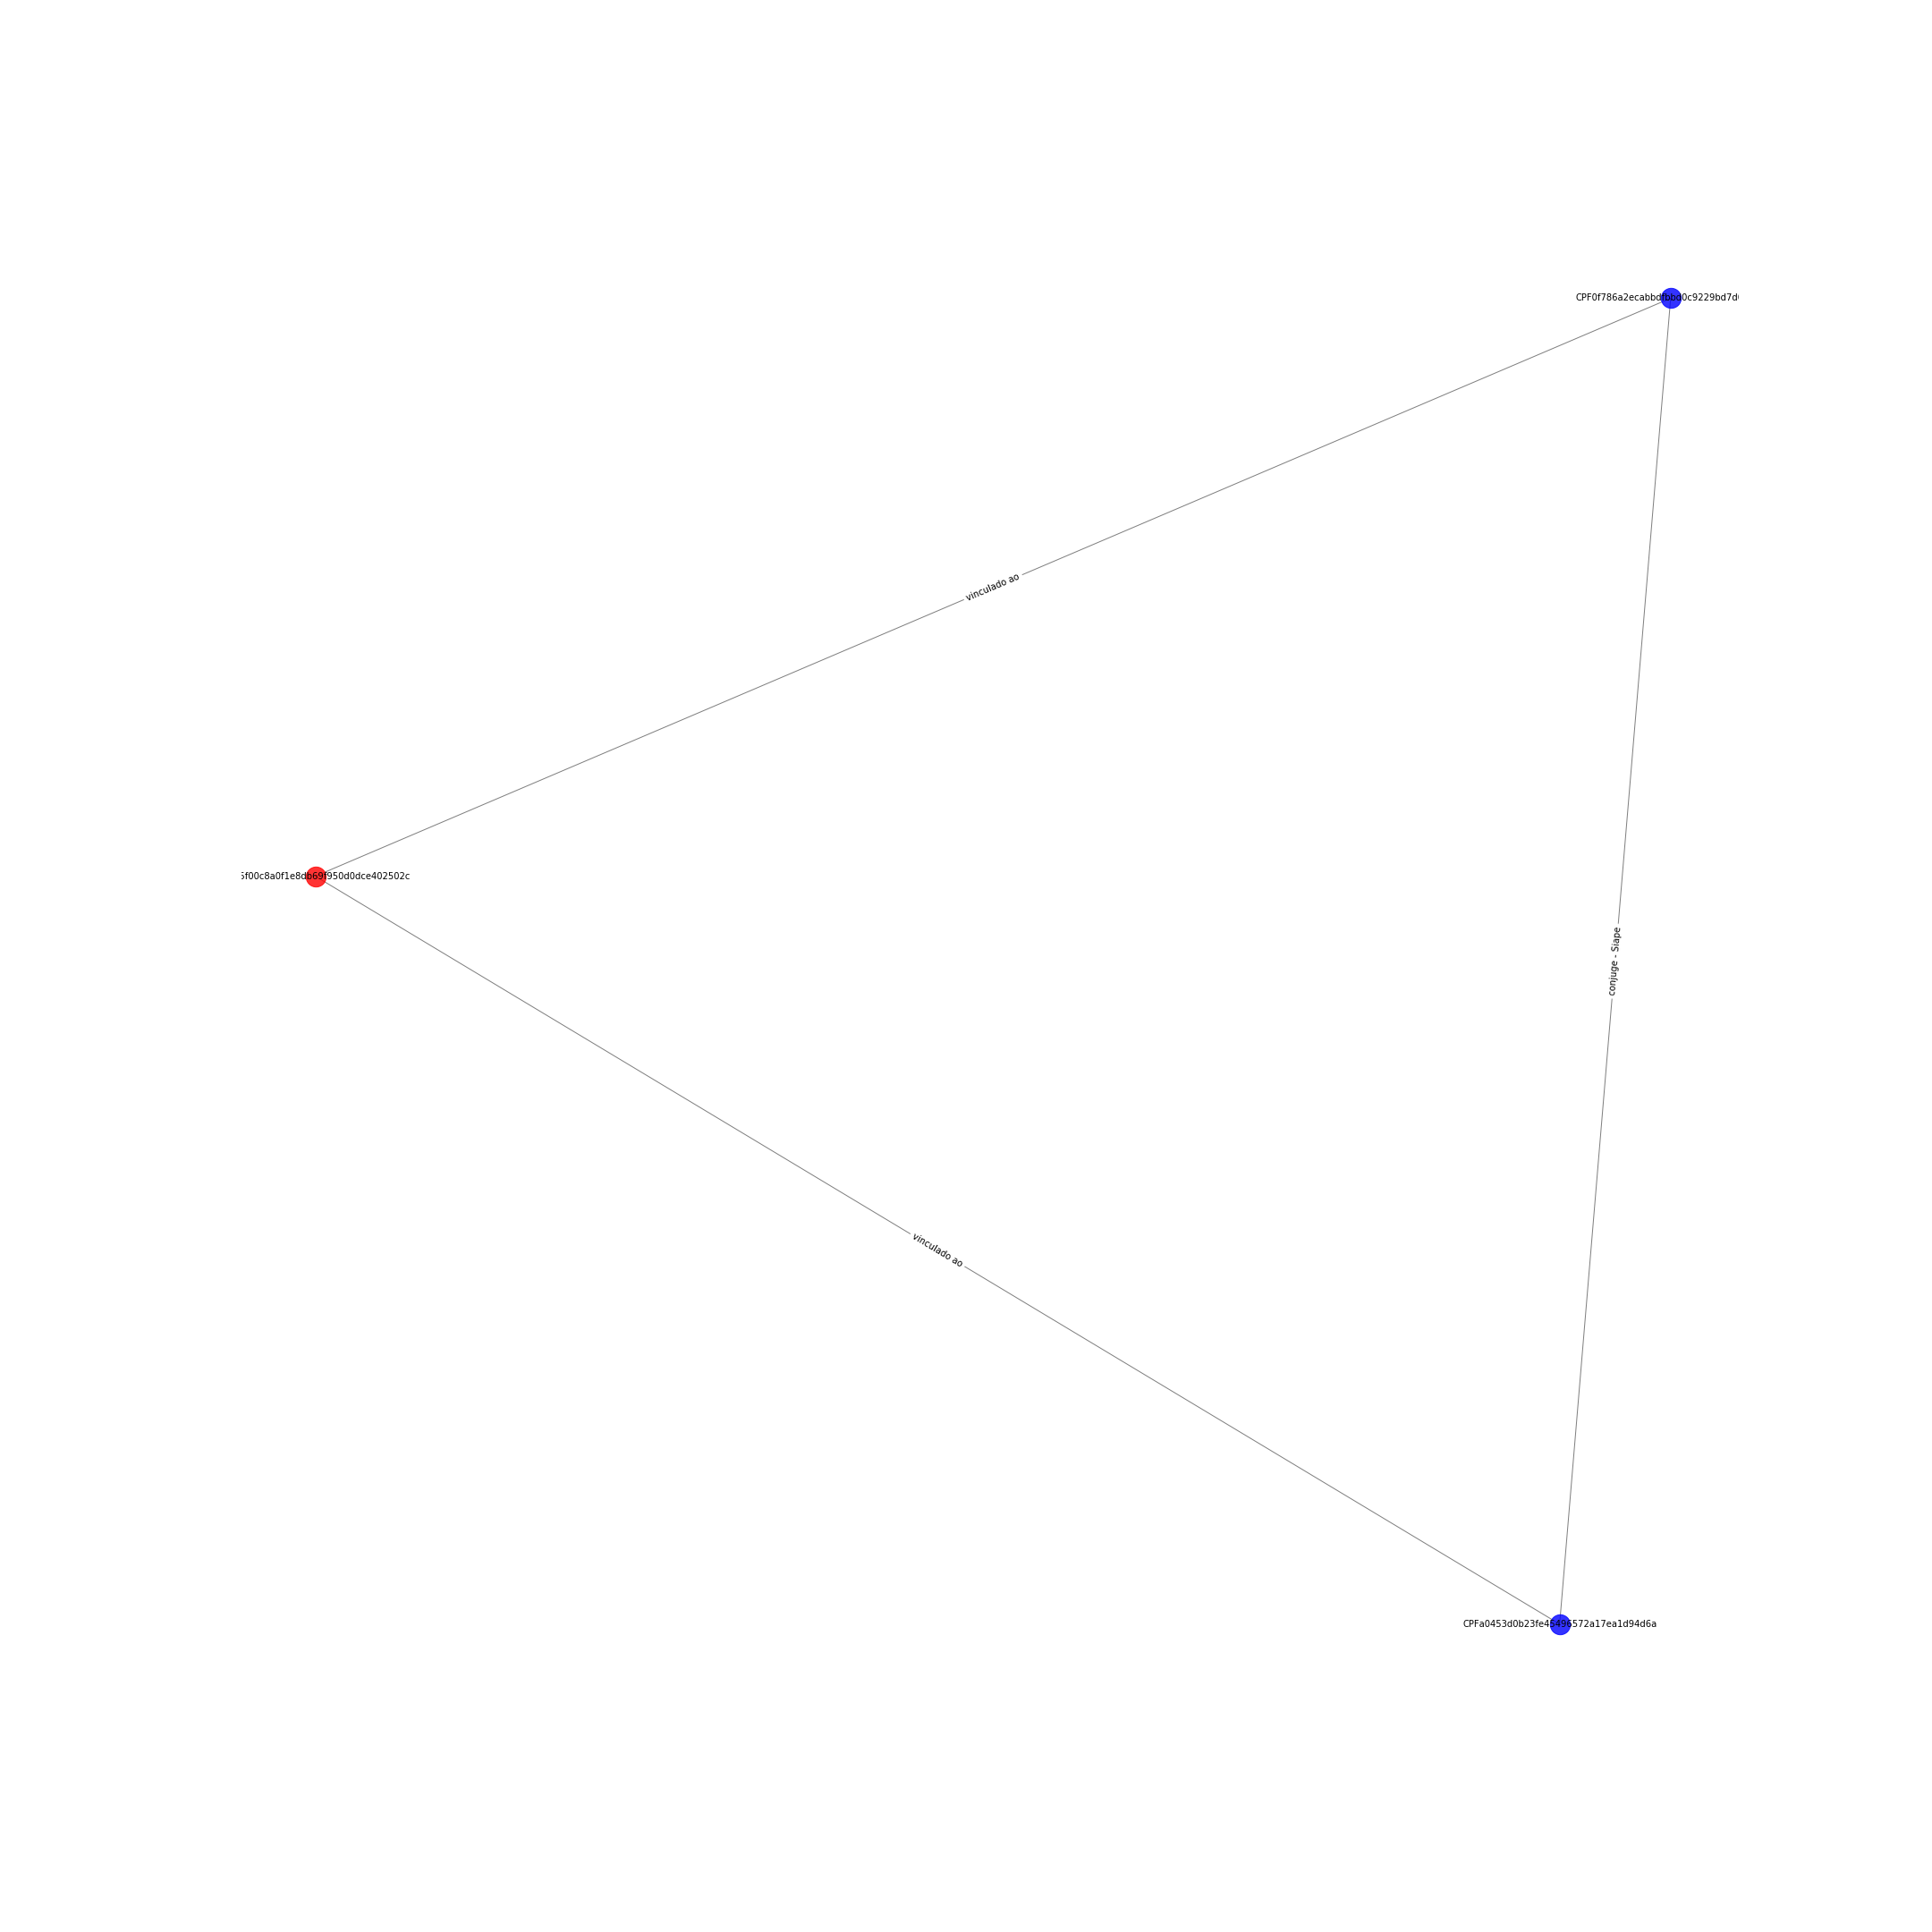

Values plotted in this chart, from the file beside it:
CPFa0453d0b23fe45496572a17ea1d94d6a; CPF0f786a2ecabbdfbbd0c9229bd7d06c65; {'etiqueta': 'conjuge - Siape'}
CPFa0453d0b23fe45496572a17ea1d94d6a; ORG5f00c8a0f1e8db69f950d0dce402502c; {'etiqueta': 'vinculado ao'}
ORG5f00c8a0f1e8db69f950d0dce402502c; CPF0f786a2ecabbdfbbd0c9229bd7d06c65; {'etiqueta': 'vinculado ao'}
